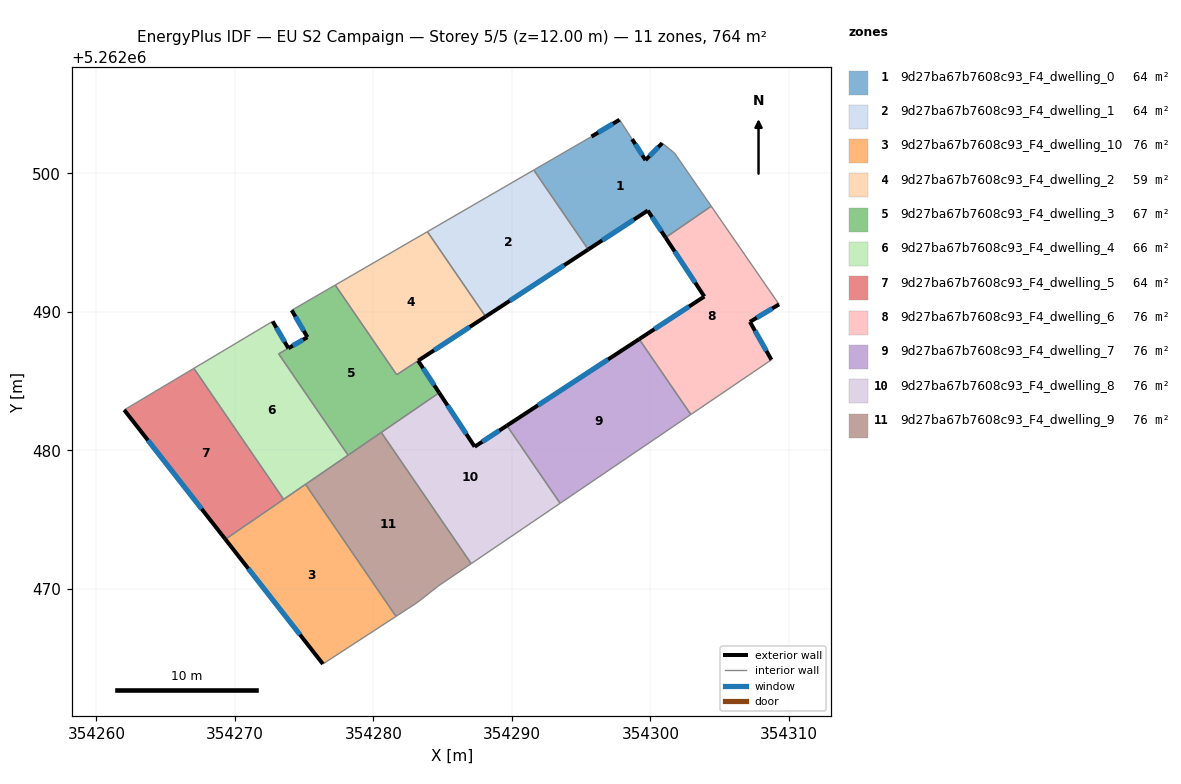
=== STOREY PLAN SPEC (per zone: floor XY polygon, exterior-wall plan segments, windows/doors) ===
zone 1: 9d27ba67b7608c93_F4_dwelling_0  (63.7 m²)
  floor: (354301.74, 5262501.46) (354304.39, 5262497.63) (354301.09, 5262495.36) (354299.80, 5262497.32) (354295.51, 5262494.50) (354291.57, 5262500.24) (354295.74, 5262502.65) (354297.77, 5262503.87) (354298.67, 5262502.47) (354299.64, 5262500.96) (354300.84, 5262502.18)
  exterior wall: (354299.64, 5262500.96) – (354298.67, 5262502.47)  [1.8 m]
    window: (354299.41, 5262501.31) – (354298.90, 5262502.11)  [1.5 m²]
  exterior wall: (354300.84, 5262502.18) – (354299.64, 5262500.96)  [1.7 m]
    window: (354300.56, 5262501.89) – (354299.92, 5262501.24)  [1.5 m²]
  exterior wall: (354299.80, 5262497.32) – (354301.09, 5262495.36)  [2.3 m]
    window: (354300.11, 5262496.86) – (354300.79, 5262495.82)  [2.0 m²]
  exterior wall: (354295.51, 5262494.50) – (354299.80, 5262497.32)  [5.1 m]
    window: (354296.52, 5262495.16) – (354298.79, 5262496.65)  [4.3 m²]
  exterior wall: (354297.77, 5262503.87) – (354295.74, 5262502.65)  [2.4 m]
    window: (354297.29, 5262503.59) – (354296.22, 5262502.94)  [2.0 m²]
  interior walls: 6
zone 2: 9d27ba67b7608c93_F4_dwelling_1  (63.7 m²)
  floor: (354291.57, 5262500.24) (354295.51, 5262494.50) (354288.10, 5262489.66) (354283.90, 5262495.79)
  exterior wall: (354288.10, 5262489.66) – (354295.51, 5262494.50)  [8.9 m]
    window: (354289.84, 5262490.80) – (354293.77, 5262493.37)  [7.5 m²]
  interior walls: 3
zone 3: 9d27ba67b7608c93_F4_dwelling_10  (76.4 m²)
  floor: (354275.10, 5262477.55) (354281.63, 5262468.02) (354276.35, 5262464.58) (354269.31, 5262473.59)
  exterior wall: (354269.31, 5262473.59) – (354276.35, 5262464.58)  [11.4 m]
    window: (354270.96, 5262471.47) – (354274.70, 5262466.70)  [9.6 m²]
  interior walls: 4
zone 4: 9d27ba67b7608c93_F4_dwelling_2  (58.6 m²)
  floor: (354283.90, 5262495.79) (354288.10, 5262489.66) (354281.68, 5262485.46) (354277.24, 5262491.94)
  exterior wall: (354283.23, 5262486.48) – (354288.10, 5262489.66)  [5.8 m]
    window: (354284.37, 5262487.23) – (354286.96, 5262488.91)  [4.9 m²]
  interior walls: 4
zone 5: 9d27ba67b7608c93_F4_dwelling_3  (66.7 m²)
  floor: (354283.23, 5262486.47) (354284.75, 5262484.16) (354278.17, 5262479.66) (354273.16, 5262486.97) (354275.24, 5262488.17) (354274.10, 5262490.12) (354277.24, 5262491.94) (354281.68, 5262485.46)
  exterior wall: (354274.10, 5262490.12) – (354275.24, 5262488.17)  [2.2 m]
    window: (354274.37, 5262489.66) – (354274.97, 5262488.63)  [1.9 m²]
  exterior wall: (354284.75, 5262484.16) – (354283.23, 5262486.47)  [2.8 m]
    window: (354284.39, 5262484.71) – (354283.58, 5262485.93)  [2.3 m²]
  exterior wall: (354275.24, 5262488.17) – (354273.86, 5262487.38)  [1.6 m]
    window: (354274.91, 5262487.99) – (354274.18, 5262487.56)  [1.3 m²]
  interior walls: 7
zone 6: 9d27ba67b7608c93_F4_dwelling_4  (65.7 m²)
  floor: (354273.86, 5262487.38) (354273.16, 5262486.97) (354278.17, 5262479.66) (354273.52, 5262476.47) (354267.04, 5262485.92) (354272.72, 5262489.32)
  exterior wall: (354273.86, 5262487.38) – (354272.72, 5262489.32)  [2.2 m]
    window: (354273.59, 5262487.83) – (354272.99, 5262488.86)  [1.9 m²]
  interior walls: 6
zone 7: 9d27ba67b7608c93_F4_dwelling_5  (63.7 m²)
  floor: (354267.04, 5262485.92) (354273.52, 5262476.47) (354269.31, 5262473.59) (354262.01, 5262482.92)
  exterior wall: (354262.01, 5262482.92) – (354269.31, 5262473.59)  [11.9 m]
    window: (354263.72, 5262480.73) – (354267.60, 5262475.78)  [10.0 m²]
  interior walls: 3
zone 8: 9d27ba67b7608c93_F4_dwelling_6  (76.4 m²)
  floor: (354304.39, 5262497.63) (354309.28, 5262490.54) (354307.18, 5262489.28) (354308.73, 5262486.54) (354302.91, 5262482.59) (354299.18, 5262488.03) (354303.89, 5262491.11) (354301.09, 5262495.36)
  exterior wall: (354303.89, 5262491.11) – (354299.18, 5262488.03)  [5.6 m]
    window: (354302.78, 5262490.39) – (354300.29, 5262488.76)  [4.7 m²]
  exterior wall: (354301.09, 5262495.36) – (354303.89, 5262491.11)  [5.1 m]
    window: (354301.74, 5262494.36) – (354303.23, 5262492.11)  [4.3 m²]
  exterior wall: (354307.18, 5262489.28) – (354309.28, 5262490.54)  [2.5 m]
    window: (354307.67, 5262489.58) – (354308.79, 5262490.25)  [2.1 m²]
  exterior wall: (354308.73, 5262486.54) – (354307.18, 5262489.28)  [3.1 m]
    window: (354308.36, 5262487.18) – (354307.54, 5262488.64)  [2.7 m²]
  interior walls: 4
zone 9: 9d27ba67b7608c93_F4_dwelling_7  (76.4 m²)
  floor: (354299.18, 5262488.03) (354302.91, 5262482.59) (354293.48, 5262476.18) (354289.63, 5262481.79)
  exterior wall: (354299.18, 5262488.03) – (354289.63, 5262481.79)  [11.4 m]
    window: (354296.94, 5262486.57) – (354291.88, 5262483.26)  [9.6 m²]
  interior walls: 3
zone 10: 9d27ba67b7608c93_F4_dwelling_8  (76.4 m²)
  floor: (354289.63, 5262481.79) (354293.48, 5262476.18) (354287.06, 5262471.83) (354280.57, 5262481.30) (354284.75, 5262484.16) (354287.31, 5262480.27)
  exterior wall: (354287.31, 5262480.27) – (354284.75, 5262484.16)  [4.7 m]
    window: (354286.71, 5262481.18) – (354285.35, 5262483.25)  [3.9 m²]
  exterior wall: (354289.63, 5262481.79) – (354287.31, 5262480.27)  [2.8 m]
    window: (354289.09, 5262481.43) – (354287.85, 5262480.63)  [2.3 m²]
  interior walls: 4
zone 11: 9d27ba67b7608c93_F4_dwelling_9  (76.4 m²)
  floor: (354280.57, 5262481.30) (354287.06, 5262471.83) (354284.70, 5262470.22) (354283.13, 5262469.00) (354281.63, 5262468.02) (354275.10, 5262477.55)
  interior walls: 7

=== DERIVED (storey summary) ===
Building: EU S2 Campaign
Storey: 5 of 5  (floor level z = 12.00 m)
Storey gross floor area: 763.9 m²
Zones on this storey: 11
  - 9d27ba67b7608c93_F4_dwelling_0: floor 63.7 m²; exterior wall 13.4 m (40.1 m²); 5 window(s) 11.3 m²; WWR 28.1%
  - 9d27ba67b7608c93_F4_dwelling_1: floor 63.7 m²; exterior wall 8.9 m (26.6 m²); 1 window(s) 7.5 m²; WWR 28.1%
  - 9d27ba67b7608c93_F4_dwelling_10: floor 76.4 m²; exterior wall 11.4 m (34.3 m²); 1 window(s) 9.6 m²; WWR 28.1%
  - 9d27ba67b7608c93_F4_dwelling_2: floor 58.6 m²; exterior wall 5.8 m (17.4 m²); 1 window(s) 4.9 m²; WWR 28.1%
  - 9d27ba67b7608c93_F4_dwelling_3: floor 66.7 m²; exterior wall 6.6 m (19.8 m²); 3 window(s) 5.6 m²; WWR 28.1%
  - 9d27ba67b7608c93_F4_dwelling_4: floor 65.7 m²; exterior wall 2.2 m (6.7 m²); 1 window(s) 1.9 m²; WWR 28.1%
  - 9d27ba67b7608c93_F4_dwelling_5: floor 63.7 m²; exterior wall 11.9 m (35.6 m²); 1 window(s) 10.0 m²; WWR 28.1%
  - 9d27ba67b7608c93_F4_dwelling_6: floor 76.4 m²; exterior wall 16.3 m (48.9 m²); 4 window(s) 13.8 m²; WWR 28.1%
  - 9d27ba67b7608c93_F4_dwelling_7: floor 76.4 m²; exterior wall 11.4 m (34.2 m²); 1 window(s) 9.6 m²; WWR 28.1%
  - 9d27ba67b7608c93_F4_dwelling_8: floor 76.4 m²; exterior wall 7.4 m (22.3 m²); 2 window(s) 6.3 m²; WWR 28.1%
  - 9d27ba67b7608c93_F4_dwelling_9: floor 76.4 m²
Zone adjacency (shared interzone walls):
  - 9d27ba67b7608c93_F4_dwelling_0 ↔ 9d27ba67b7608c93_F4_dwelling_1
  - 9d27ba67b7608c93_F4_dwelling_0 ↔ 9d27ba67b7608c93_F4_dwelling_6
  - 9d27ba67b7608c93_F4_dwelling_1 ↔ 9d27ba67b7608c93_F4_dwelling_2
  - 9d27ba67b7608c93_F4_dwelling_10 ↔ 9d27ba67b7608c93_F4_dwelling_4
  - 9d27ba67b7608c93_F4_dwelling_10 ↔ 9d27ba67b7608c93_F4_dwelling_5
  - 9d27ba67b7608c93_F4_dwelling_10 ↔ 9d27ba67b7608c93_F4_dwelling_9
  - 9d27ba67b7608c93_F4_dwelling_2 ↔ 9d27ba67b7608c93_F4_dwelling_3
  - 9d27ba67b7608c93_F4_dwelling_3 ↔ 9d27ba67b7608c93_F4_dwelling_4
  - 9d27ba67b7608c93_F4_dwelling_3 ↔ 9d27ba67b7608c93_F4_dwelling_8
  - 9d27ba67b7608c93_F4_dwelling_3 ↔ 9d27ba67b7608c93_F4_dwelling_9
  - 9d27ba67b7608c93_F4_dwelling_4 ↔ 9d27ba67b7608c93_F4_dwelling_5
  - 9d27ba67b7608c93_F4_dwelling_4 ↔ 9d27ba67b7608c93_F4_dwelling_9
  - 9d27ba67b7608c93_F4_dwelling_6 ↔ 9d27ba67b7608c93_F4_dwelling_7
  - 9d27ba67b7608c93_F4_dwelling_7 ↔ 9d27ba67b7608c93_F4_dwelling_8
  - 9d27ba67b7608c93_F4_dwelling_8 ↔ 9d27ba67b7608c93_F4_dwelling_9